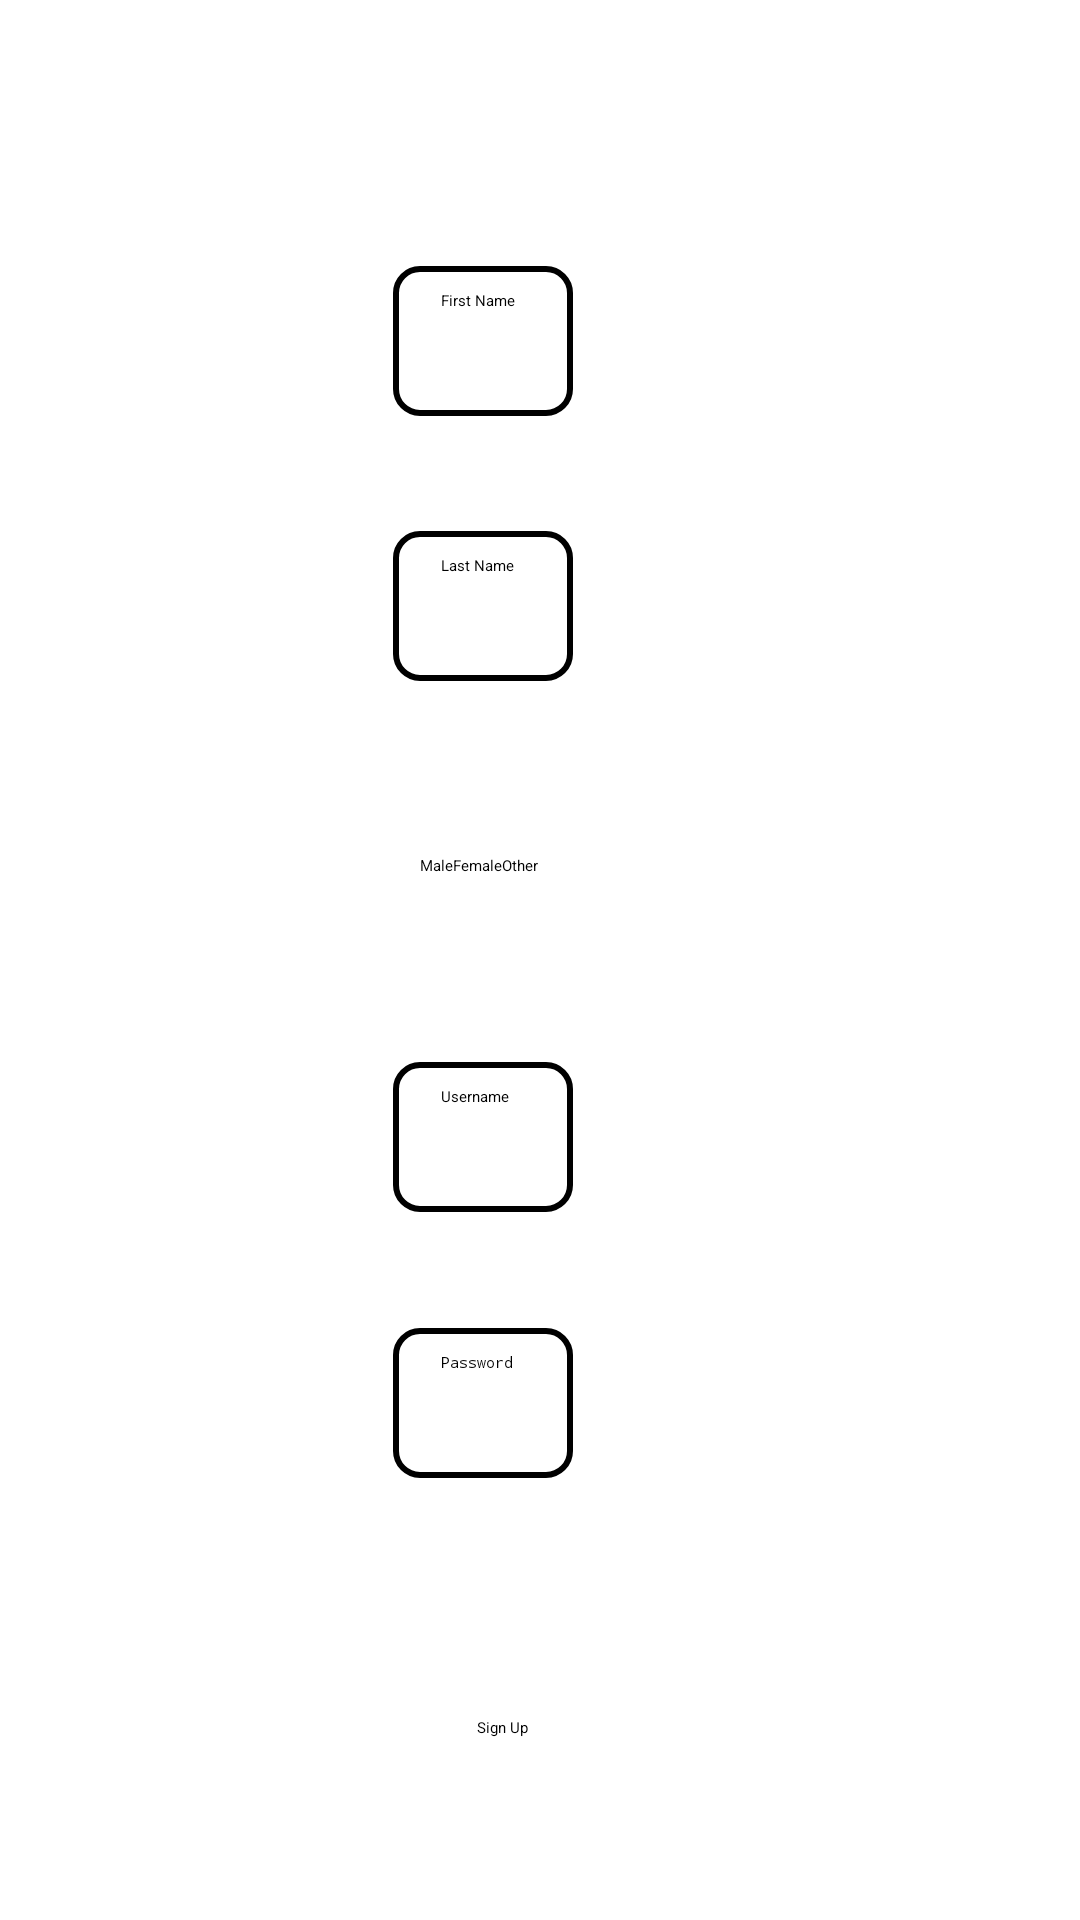

Layout XML and referenced resources for this Android screen:
<!-- AndroidManifest.xml: application theme Theme.pgLandlords -->
<!-- res/layout/signup.xml -->
<?xml version="1.0" encoding="utf-8"?>
<androidx.constraintlayout.widget.ConstraintLayout xmlns:android="http://schemas.android.com/apk/res/android"
    xmlns:app="http://schemas.android.com/apk/res-auto"
    xmlns:tools="http://schemas.android.com/tools"
    android:layout_width="match_parent"
    android:layout_height="match_parent"
    tools:context=".MainActivity">


    <androidx.cardview.widget.CardView
        android:layout_width="409dp"
        android:layout_height="wrap_content"
        app:layout_constraintBottom_toBottomOf="parent"
        app:layout_constraintEnd_toEndOf="parent"
        app:layout_constraintStart_toStartOf="parent"
        app:layout_constraintTop_toTopOf="parent"
        tools:layout_editor_absoluteX="1dp"
        tools:layout_editor_absoluteY="165dp" />

    <EditText
        android:id="@+id/editTextUsername"
        android:layout_width="wrap_content"
        android:layout_height="50dp"
        android:background="@drawable/edit_text_border"
        android:ems="10"
        android:maxLength="50"
        android:hint="Username"
        android:inputType="textPersonName"
        android:paddingStart="16dp"
        app:layout_constraintBottom_toBottomOf="parent"
        app:layout_constraintEnd_toEndOf="parent"
        app:layout_constraintHorizontal_bias="0.437"
        app:layout_constraintStart_toStartOf="parent"
        app:layout_constraintTop_toTopOf="parent"
        app:layout_constraintVertical_bias="0.600" />

    <EditText
        android:id="@+id/editTextPassword"
        android:layout_width="wrap_content"
        android:layout_height="50dp"
        android:background="@drawable/edit_text_border"
        android:ems="10"
        android:hint="Password"
        android:maxLength="50"
        android:inputType="textPassword"
        android:paddingStart="16dp"
        app:layout_constraintBottom_toBottomOf="parent"
        app:layout_constraintEnd_toEndOf="parent"
        app:layout_constraintHorizontal_bias="0.437"
        app:layout_constraintStart_toStartOf="parent"
        app:layout_constraintTop_toTopOf="parent"
        app:layout_constraintVertical_bias="0.750" />

    <Button
        android:id="@+id/signup"
        android:layout_width="wrap_content"
        android:layout_height="wrap_content"
        android:backgroundTint="@color/custom_blue"
        android:text="Sign Up"
        app:layout_constraintBottom_toBottomOf="parent"
        app:layout_constraintEnd_toEndOf="parent"
        app:layout_constraintHorizontal_bias="0.464"
        app:layout_constraintStart_toStartOf="parent"
        app:layout_constraintTop_toTopOf="parent"
        app:layout_constraintVertical_bias="0.904" />

    <EditText
        android:id="@+id/editTextFirstName"
        android:layout_width="wrap_content"
        android:layout_height="50dp"
        android:background="@drawable/edit_text_border"
        android:ems="10"
        android:hint="First Name"
        android:maxLength="50"
        android:inputType="textPersonName"
        android:paddingStart="16dp"
        app:layout_constraintBottom_toBottomOf="parent"
        app:layout_constraintEnd_toEndOf="parent"
        app:layout_constraintHorizontal_bias="0.437"
        app:layout_constraintStart_toStartOf="parent"
        app:layout_constraintTop_toTopOf="parent"
        app:layout_constraintVertical_bias="0.150" />

    <EditText
        android:id="@+id/editTextLastName"
        android:layout_width="wrap_content"
        android:layout_height="50dp"
        android:background="@drawable/edit_text_border"
        android:ems="10"
        android:hint="Last Name"
        android:maxLength="50"
        android:inputType="textPersonName"
        android:paddingStart="16dp"
        app:layout_constraintBottom_toBottomOf="parent"
        app:layout_constraintEnd_toEndOf="parent"
        app:layout_constraintHorizontal_bias="0.437"
        app:layout_constraintStart_toStartOf="parent"
        app:layout_constraintTop_toTopOf="parent"
        app:layout_constraintVertical_bias="0.300" />

    <RadioGroup
        android:id="@+id/gender"
        android:layout_width="wrap_content"
        android:layout_height="wrap_content"
        android:orientation="horizontal"
        app:layout_constraintBottom_toBottomOf="parent"
        app:layout_constraintEnd_toEndOf="parent"
        app:layout_constraintHorizontal_bias="0.437"
        app:layout_constraintStart_toStartOf="parent"
        app:layout_constraintTop_toTopOf="parent"
        app:layout_constraintVertical_bias="0.450"
        android:layout_centerHorizontal="true">

        <RadioButton
            android:id="@+id/genderMale"
            android:layout_width="wrap_content"
            android:layout_height="wrap_content"
            android:text="Male" />

        <RadioButton
            android:id="@+id/genderFemale"
            android:layout_width="wrap_content"
            android:layout_height="wrap_content"
            android:text="Female" />

        <RadioButton
            android:id="@+id/other"
            android:layout_width="wrap_content"
            android:layout_height="wrap_content"
            android:text="Other" />
    </RadioGroup>



</androidx.constraintlayout.widget.ConstraintLayout>
<!-- resources referenced by this layout -->
<resources>
  <color name="custom_blue">#2d7ce6</color>
  <!-- drawable edit_text_border (drawable) -->
  <selector xmlns:android="http://schemas.android.com/apk/res/android">
      
      <item android:state_focused="true">
          <shape>
              <corners android:radius="8dp" />
              <solid android:color="@android:color/transparent" />
              <stroke android:width="2dp" android:color="#2d7ce6" />
              <padding android:top="8dp" android:bottom="8dp" />
          </shape>
      </item>
      
      <item>
          <shape>
              <corners android:radius="8dp" />
              <solid android:color="@android:color/transparent" />
              <stroke android:width="2dp" android:color="@null" />
              <padding android:top="8dp" android:bottom="8dp" />
          </shape>
      </item>
  </selector>
</resources>
